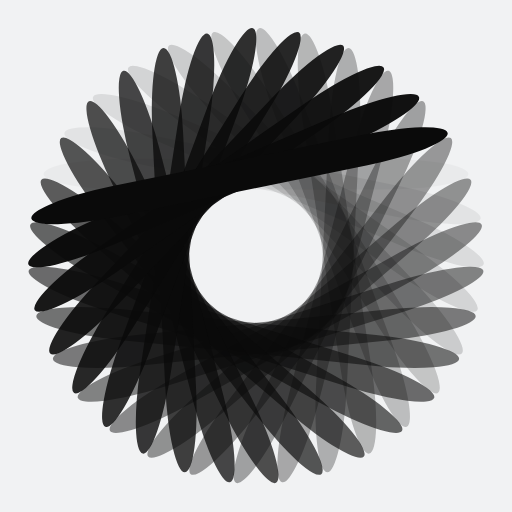
t = 0.00 s
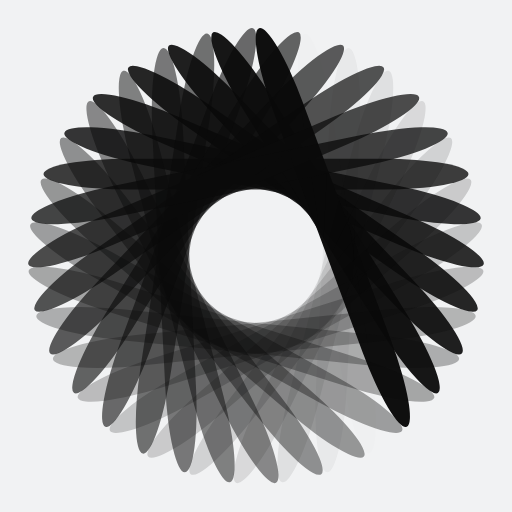
t = 0.25 s
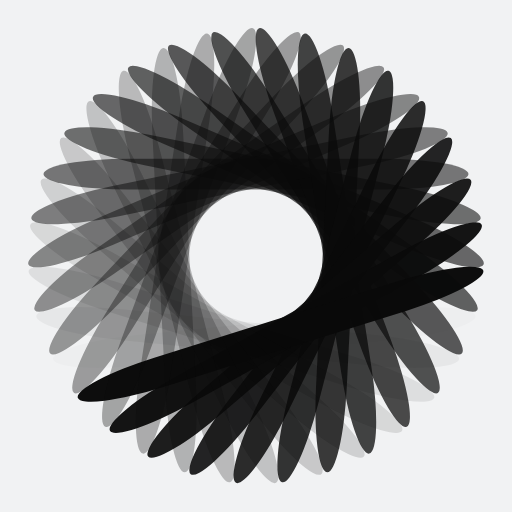
t = 0.50 s
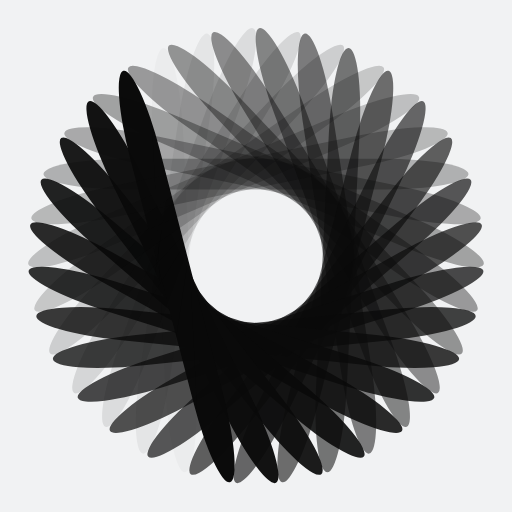
t = 0.75 s

The animated SVG that drew these frames (rendered in a browser with its animation timeline set to each time). Animation: 31 SMIL elements (animate=31); one cycle of 1.00 s, repeats indefinitely.

<?xml version="1.0" encoding="utf-8"?>
<svg xmlns="http://www.w3.org/2000/svg" xmlns:xlink="http://www.w3.org/1999/xlink" style="margin: auto; background: rgb(241, 242, 243); display: block; shape-rendering: auto;" width="200px" height="200px" viewBox="0 0 100 100" preserveAspectRatio="xMidYMid">
<g transform="rotate(0 50 50)">
  <rect x="8.5" y="31" rx="16.6" ry="3" width="83" height="6" fill="#0a0a0a">
    <animate attributeName="opacity" values="1;0" keyTimes="0;1" dur="1s" begin="-0.967741935483871s" repeatCount="indefinite"></animate>
  </rect>
</g><g transform="rotate(11.612903225806452 50 50)">
  <rect x="8.5" y="31" rx="16.6" ry="3" width="83" height="6" fill="#0a0a0a">
    <animate attributeName="opacity" values="1;0" keyTimes="0;1" dur="1s" begin="-0.9354838709677419s" repeatCount="indefinite"></animate>
  </rect>
</g><g transform="rotate(23.225806451612904 50 50)">
  <rect x="8.5" y="31" rx="16.6" ry="3" width="83" height="6" fill="#0a0a0a">
    <animate attributeName="opacity" values="1;0" keyTimes="0;1" dur="1s" begin="-0.9032258064516129s" repeatCount="indefinite"></animate>
  </rect>
</g><g transform="rotate(34.83870967741935 50 50)">
  <rect x="8.5" y="31" rx="16.6" ry="3" width="83" height="6" fill="#0a0a0a">
    <animate attributeName="opacity" values="1;0" keyTimes="0;1" dur="1s" begin="-0.8709677419354839s" repeatCount="indefinite"></animate>
  </rect>
</g><g transform="rotate(46.45161290322581 50 50)">
  <rect x="8.5" y="31" rx="16.6" ry="3" width="83" height="6" fill="#0a0a0a">
    <animate attributeName="opacity" values="1;0" keyTimes="0;1" dur="1s" begin="-0.8387096774193549s" repeatCount="indefinite"></animate>
  </rect>
</g><g transform="rotate(58.064516129032256 50 50)">
  <rect x="8.5" y="31" rx="16.6" ry="3" width="83" height="6" fill="#0a0a0a">
    <animate attributeName="opacity" values="1;0" keyTimes="0;1" dur="1s" begin="-0.8064516129032258s" repeatCount="indefinite"></animate>
  </rect>
</g><g transform="rotate(69.6774193548387 50 50)">
  <rect x="8.5" y="31" rx="16.6" ry="3" width="83" height="6" fill="#0a0a0a">
    <animate attributeName="opacity" values="1;0" keyTimes="0;1" dur="1s" begin="-0.7741935483870968s" repeatCount="indefinite"></animate>
  </rect>
</g><g transform="rotate(81.29032258064517 50 50)">
  <rect x="8.5" y="31" rx="16.6" ry="3" width="83" height="6" fill="#0a0a0a">
    <animate attributeName="opacity" values="1;0" keyTimes="0;1" dur="1s" begin="-0.7419354838709677s" repeatCount="indefinite"></animate>
  </rect>
</g><g transform="rotate(92.90322580645162 50 50)">
  <rect x="8.5" y="31" rx="16.6" ry="3" width="83" height="6" fill="#0a0a0a">
    <animate attributeName="opacity" values="1;0" keyTimes="0;1" dur="1s" begin="-0.7096774193548387s" repeatCount="indefinite"></animate>
  </rect>
</g><g transform="rotate(104.51612903225806 50 50)">
  <rect x="8.5" y="31" rx="16.6" ry="3" width="83" height="6" fill="#0a0a0a">
    <animate attributeName="opacity" values="1;0" keyTimes="0;1" dur="1s" begin="-0.6774193548387096s" repeatCount="indefinite"></animate>
  </rect>
</g><g transform="rotate(116.12903225806451 50 50)">
  <rect x="8.5" y="31" rx="16.6" ry="3" width="83" height="6" fill="#0a0a0a">
    <animate attributeName="opacity" values="1;0" keyTimes="0;1" dur="1s" begin="-0.6451612903225806s" repeatCount="indefinite"></animate>
  </rect>
</g><g transform="rotate(127.74193548387096 50 50)">
  <rect x="8.5" y="31" rx="16.6" ry="3" width="83" height="6" fill="#0a0a0a">
    <animate attributeName="opacity" values="1;0" keyTimes="0;1" dur="1s" begin="-0.6129032258064516s" repeatCount="indefinite"></animate>
  </rect>
</g><g transform="rotate(139.3548387096774 50 50)">
  <rect x="8.5" y="31" rx="16.6" ry="3" width="83" height="6" fill="#0a0a0a">
    <animate attributeName="opacity" values="1;0" keyTimes="0;1" dur="1s" begin="-0.5806451612903226s" repeatCount="indefinite"></animate>
  </rect>
</g><g transform="rotate(150.96774193548387 50 50)">
  <rect x="8.5" y="31" rx="16.6" ry="3" width="83" height="6" fill="#0a0a0a">
    <animate attributeName="opacity" values="1;0" keyTimes="0;1" dur="1s" begin="-0.5483870967741935s" repeatCount="indefinite"></animate>
  </rect>
</g><g transform="rotate(162.58064516129033 50 50)">
  <rect x="8.5" y="31" rx="16.6" ry="3" width="83" height="6" fill="#0a0a0a">
    <animate attributeName="opacity" values="1;0" keyTimes="0;1" dur="1s" begin="-0.5161290322580645s" repeatCount="indefinite"></animate>
  </rect>
</g><g transform="rotate(174.19354838709677 50 50)">
  <rect x="8.5" y="31" rx="16.6" ry="3" width="83" height="6" fill="#0a0a0a">
    <animate attributeName="opacity" values="1;0" keyTimes="0;1" dur="1s" begin="-0.4838709677419355s" repeatCount="indefinite"></animate>
  </rect>
</g><g transform="rotate(185.80645161290323 50 50)">
  <rect x="8.5" y="31" rx="16.6" ry="3" width="83" height="6" fill="#0a0a0a">
    <animate attributeName="opacity" values="1;0" keyTimes="0;1" dur="1s" begin="-0.45161290322580644s" repeatCount="indefinite"></animate>
  </rect>
</g><g transform="rotate(197.41935483870967 50 50)">
  <rect x="8.5" y="31" rx="16.6" ry="3" width="83" height="6" fill="#0a0a0a">
    <animate attributeName="opacity" values="1;0" keyTimes="0;1" dur="1s" begin="-0.41935483870967744s" repeatCount="indefinite"></animate>
  </rect>
</g><g transform="rotate(209.03225806451613 50 50)">
  <rect x="8.5" y="31" rx="16.6" ry="3" width="83" height="6" fill="#0a0a0a">
    <animate attributeName="opacity" values="1;0" keyTimes="0;1" dur="1s" begin="-0.3870967741935484s" repeatCount="indefinite"></animate>
  </rect>
</g><g transform="rotate(220.6451612903226 50 50)">
  <rect x="8.5" y="31" rx="16.6" ry="3" width="83" height="6" fill="#0a0a0a">
    <animate attributeName="opacity" values="1;0" keyTimes="0;1" dur="1s" begin="-0.3548387096774194s" repeatCount="indefinite"></animate>
  </rect>
</g><g transform="rotate(232.25806451612902 50 50)">
  <rect x="8.5" y="31" rx="16.6" ry="3" width="83" height="6" fill="#0a0a0a">
    <animate attributeName="opacity" values="1;0" keyTimes="0;1" dur="1s" begin="-0.3225806451612903s" repeatCount="indefinite"></animate>
  </rect>
</g><g transform="rotate(243.8709677419355 50 50)">
  <rect x="8.5" y="31" rx="16.6" ry="3" width="83" height="6" fill="#0a0a0a">
    <animate attributeName="opacity" values="1;0" keyTimes="0;1" dur="1s" begin="-0.2903225806451613s" repeatCount="indefinite"></animate>
  </rect>
</g><g transform="rotate(255.48387096774192 50 50)">
  <rect x="8.5" y="31" rx="16.6" ry="3" width="83" height="6" fill="#0a0a0a">
    <animate attributeName="opacity" values="1;0" keyTimes="0;1" dur="1s" begin="-0.25806451612903225s" repeatCount="indefinite"></animate>
  </rect>
</g><g transform="rotate(267.0967741935484 50 50)">
  <rect x="8.5" y="31" rx="16.6" ry="3" width="83" height="6" fill="#0a0a0a">
    <animate attributeName="opacity" values="1;0" keyTimes="0;1" dur="1s" begin="-0.22580645161290322s" repeatCount="indefinite"></animate>
  </rect>
</g><g transform="rotate(278.7096774193548 50 50)">
  <rect x="8.5" y="31" rx="16.6" ry="3" width="83" height="6" fill="#0a0a0a">
    <animate attributeName="opacity" values="1;0" keyTimes="0;1" dur="1s" begin="-0.1935483870967742s" repeatCount="indefinite"></animate>
  </rect>
</g><g transform="rotate(290.3225806451613 50 50)">
  <rect x="8.5" y="31" rx="16.6" ry="3" width="83" height="6" fill="#0a0a0a">
    <animate attributeName="opacity" values="1;0" keyTimes="0;1" dur="1s" begin="-0.16129032258064516s" repeatCount="indefinite"></animate>
  </rect>
</g><g transform="rotate(301.93548387096774 50 50)">
  <rect x="8.5" y="31" rx="16.6" ry="3" width="83" height="6" fill="#0a0a0a">
    <animate attributeName="opacity" values="1;0" keyTimes="0;1" dur="1s" begin="-0.12903225806451613s" repeatCount="indefinite"></animate>
  </rect>
</g><g transform="rotate(313.5483870967742 50 50)">
  <rect x="8.5" y="31" rx="16.6" ry="3" width="83" height="6" fill="#0a0a0a">
    <animate attributeName="opacity" values="1;0" keyTimes="0;1" dur="1s" begin="-0.0967741935483871s" repeatCount="indefinite"></animate>
  </rect>
</g><g transform="rotate(325.16129032258067 50 50)">
  <rect x="8.5" y="31" rx="16.6" ry="3" width="83" height="6" fill="#0a0a0a">
    <animate attributeName="opacity" values="1;0" keyTimes="0;1" dur="1s" begin="-0.06451612903225806s" repeatCount="indefinite"></animate>
  </rect>
</g><g transform="rotate(336.7741935483871 50 50)">
  <rect x="8.5" y="31" rx="16.6" ry="3" width="83" height="6" fill="#0a0a0a">
    <animate attributeName="opacity" values="1;0" keyTimes="0;1" dur="1s" begin="-0.03225806451612903s" repeatCount="indefinite"></animate>
  </rect>
</g><g transform="rotate(348.38709677419354 50 50)">
  <rect x="8.5" y="31" rx="16.6" ry="3" width="83" height="6" fill="#0a0a0a">
    <animate attributeName="opacity" values="1;0" keyTimes="0;1" dur="1s" begin="0s" repeatCount="indefinite"></animate>
  </rect>
</g>
<!-- [ldio] generated by https://loading.io/ --></svg>
